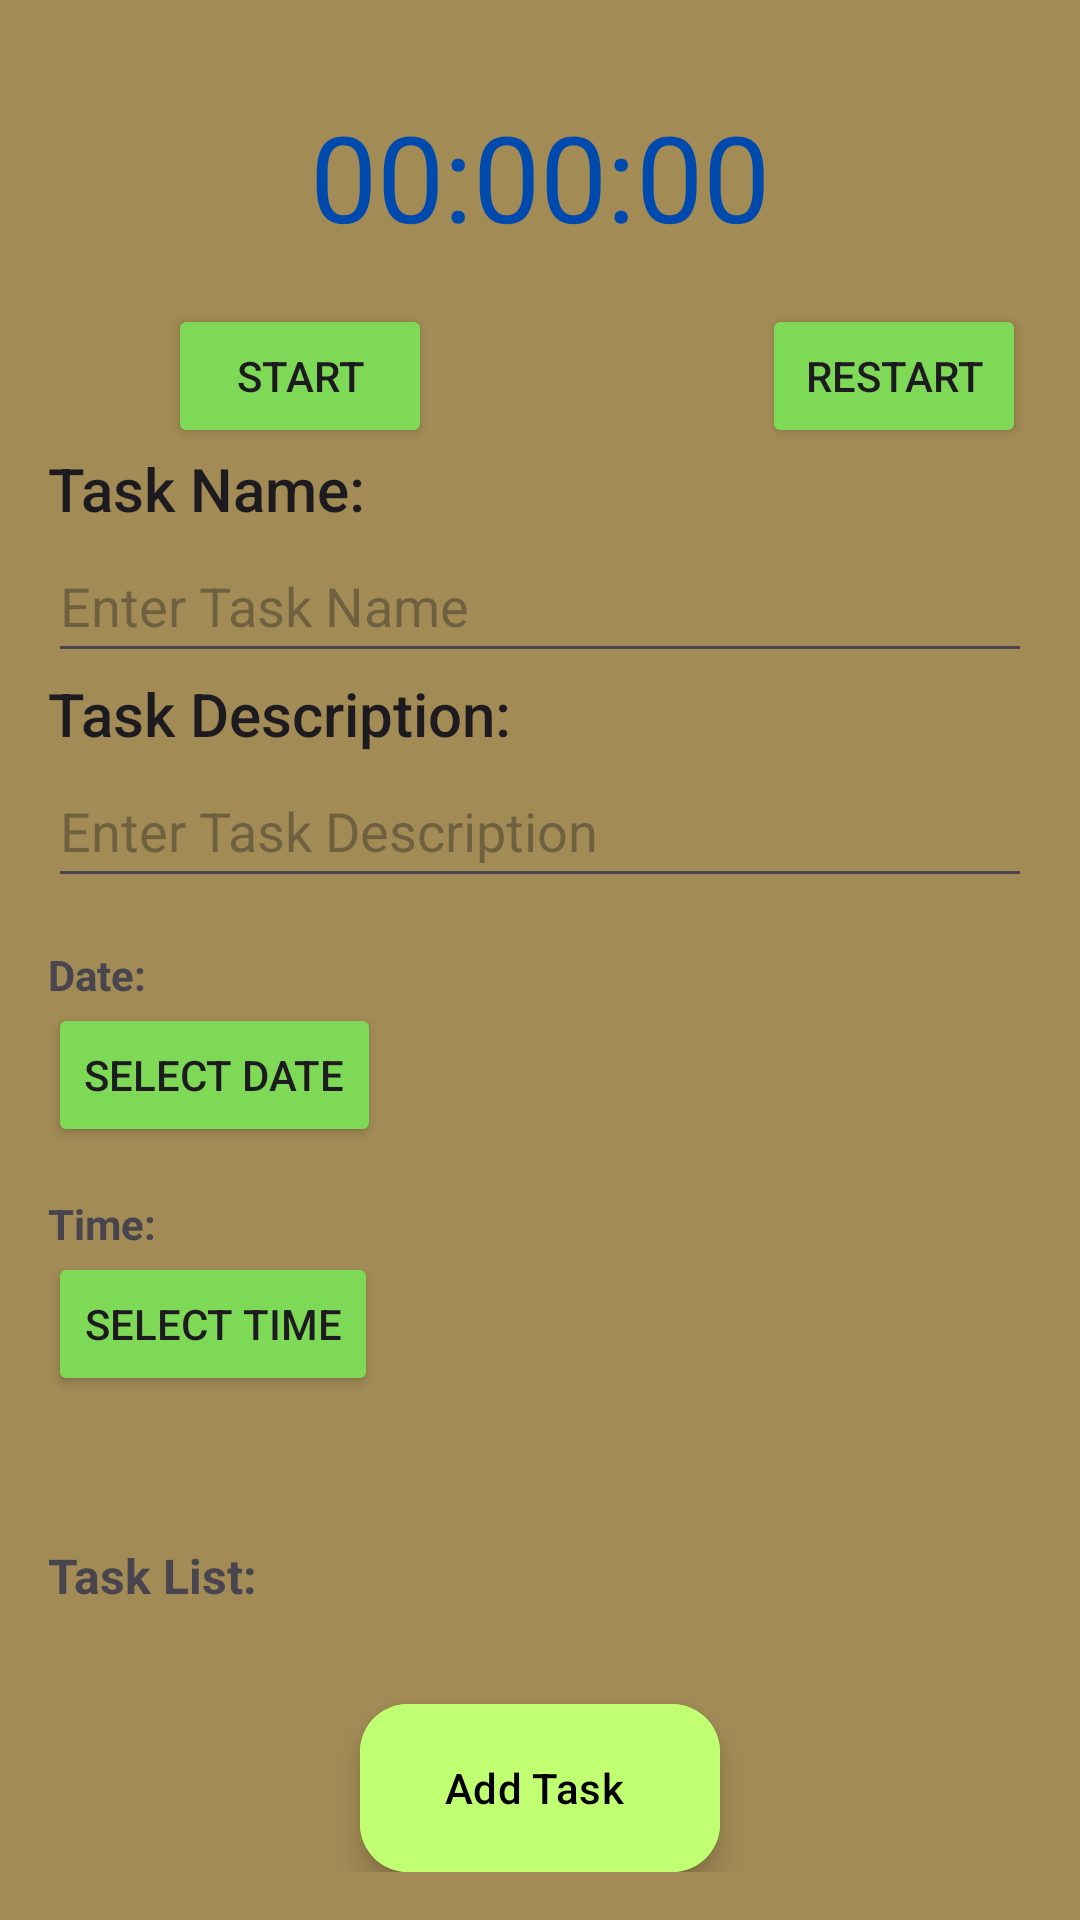

Write the Android layout XML for this screen, with the resource values it uses.
<!-- AndroidManifest.xml: application theme Theme.Notelist -->
<!-- res/layout/activity_taskactivity.xml -->
<RelativeLayout
    xmlns:android="http://schemas.android.com/apk/res/android"
    xmlns:app="http://schemas.android.com/apk/res-auto"
    xmlns:tools="http://schemas.android.com/tools"
    android:id="@+id/main"
    android:layout_width="match_parent"
    android:layout_height="match_parent"
    tools:context=".Taskactivity"
    android:background="#A28B55">

    <LinearLayout
        android:layout_width="match_parent"
        android:layout_height="wrap_content"
        android:orientation="vertical"
        android:padding="16dp">

        <TextView
            android:id="@+id/stopwatchDisplay"
            android:layout_width="wrap_content"
            android:layout_height="wrap_content"
            android:text="00:00:00"
            android:textSize="40sp"
            android:layout_gravity="center"
            android:padding="16dp"
            android:textColor="@color/whity"/>

        <LinearLayout
            android:layout_width="wrap_content"
            android:layout_height="wrap_content"
            android:orientation="horizontal">

            <Button
                android:id="@+id/startStopwatchButton"
                android:layout_width="wrap_content"
                android:layout_height="wrap_content"
                android:text="@string/startStopwatchButton"
                android:layout_marginLeft="40dp"
                android:backgroundTint="@color/green"/>

            <Button
                android:id="@+id/stopStopwatchButton"
                android:layout_width="wrap_content"
                android:layout_height="wrap_content"
                android:text="Restart"
                android:layout_marginLeft="110dp"
                android:backgroundTint="@color/green"/>
        </LinearLayout>
        
        <TextView
            android:id="@+id/taskname"
            android:layout_width="wrap_content"
            android:layout_height="wrap_content"
            android:text="Task Name:"
            style="@style/TextAppearance.AppCompat.Title"/>

        <EditText
            android:id="@+id/editTaskName"
            android:layout_width="match_parent"
            android:layout_height="wrap_content"
            android:hint="@string/editTaskName"
            android:minHeight="48dp"/>

        <TextView
            android:id="@+id/taskdesc"
            android:layout_width="wrap_content"
            android:layout_height="wrap_content"
            android:text="Task Description:"
            style="@style/TextAppearance.AppCompat.Title"/>

        <EditText
            android:id="@+id/editTaskDesc"
            android:layout_width="match_parent"
            android:layout_height="wrap_content"
            android:hint="@string/editTaskDesc"
            android:minHeight="48dp"/>

        
        <TextView
            android:id="@+id/taskDate"
            android:layout_width="wrap_content"
            android:layout_height="wrap_content"
            android:text="@string/taskDate"
            android:layout_marginTop="16dp"
            android:textStyle="bold"/>

        <Button
            android:id="@+id/selectDateButton"
            android:layout_width="wrap_content"
            android:layout_height="wrap_content"
            android:text="@string/selectDateButton"
            android:backgroundTint="@color/green"/>

        <TextView
            android:id="@+id/taskTime"
            android:layout_width="wrap_content"
            android:layout_height="wrap_content"
            android:text="@string/taskTime"
            android:layout_marginTop="16dp"
            android:textStyle="bold"/>

        <Button
            android:id="@+id/selectTimeButton"
            android:layout_width="wrap_content"
            android:layout_height="wrap_content"
            android:text="@string/selectTimeButton"
            android:backgroundTint="@color/green"/>

        <TextView
            android:id="@+id/taskItemName"
            android:layout_width="0dp"
            android:layout_height="wrap_content"
            android:layout_weight="1"
            android:text="@string/taskItemName"
            android:textSize="16sp"/>



        
        <TextView
            android:id="@+id/taskListTextView"
            android:layout_width="match_parent"
            android:layout_height="wrap_content"
            android:text="@string/taskListTextView"
            android:layout_marginTop="16dp"
            android:textSize="16sp"
            android:textStyle="bold"/>

        <ListView
            android:id="@+id/taskListView"
            android:layout_width="match_parent"
            android:layout_height="wrap_content"
            android:layout_marginTop="16dp"/>

        
        <com.google.android.material.floatingactionbutton.ExtendedFloatingActionButton
            android:id="@+id/newtask"
            android:layout_width="wrap_content"
            android:layout_height="wrap_content"
            android:layout_gravity="center"
            android:layout_marginTop="16dp"
            android:text="Add Task"
            android:backgroundTint="@color/lightgreen"
            android:textColor="@color/black"/>
    </LinearLayout>

</RelativeLayout>
<!-- resources referenced by this layout -->
<resources>
  <color name="black">#FF000000</color>
  <color name="green">#7ed957</color>
  <color name="lightgreen">#c1ff72</color>
  <color name="whity">#004aad</color>
  <string name="editTaskDesc">Enter Task Description</string>
  <string name="editTaskName">Enter Task Name</string>
  <string name="selectDateButton">Select Date</string>
  <string name="selectTimeButton">Select Time</string>
  <string name="startStopwatchButton">Start</string>
  <string name="taskDate">Date:</string>
  <string name="taskItemName">Task Name</string>
  <string name="taskListTextView">Task List:</string>
  <string name="taskTime">Time:</string>
  <style name="Theme.Notelist" parent="Base.Theme.Notelist" />
  <style name="Base.Theme.Notelist" parent="Theme.Material3.DayNight.NoActionBar">
          
          
      </style>
</resources>
